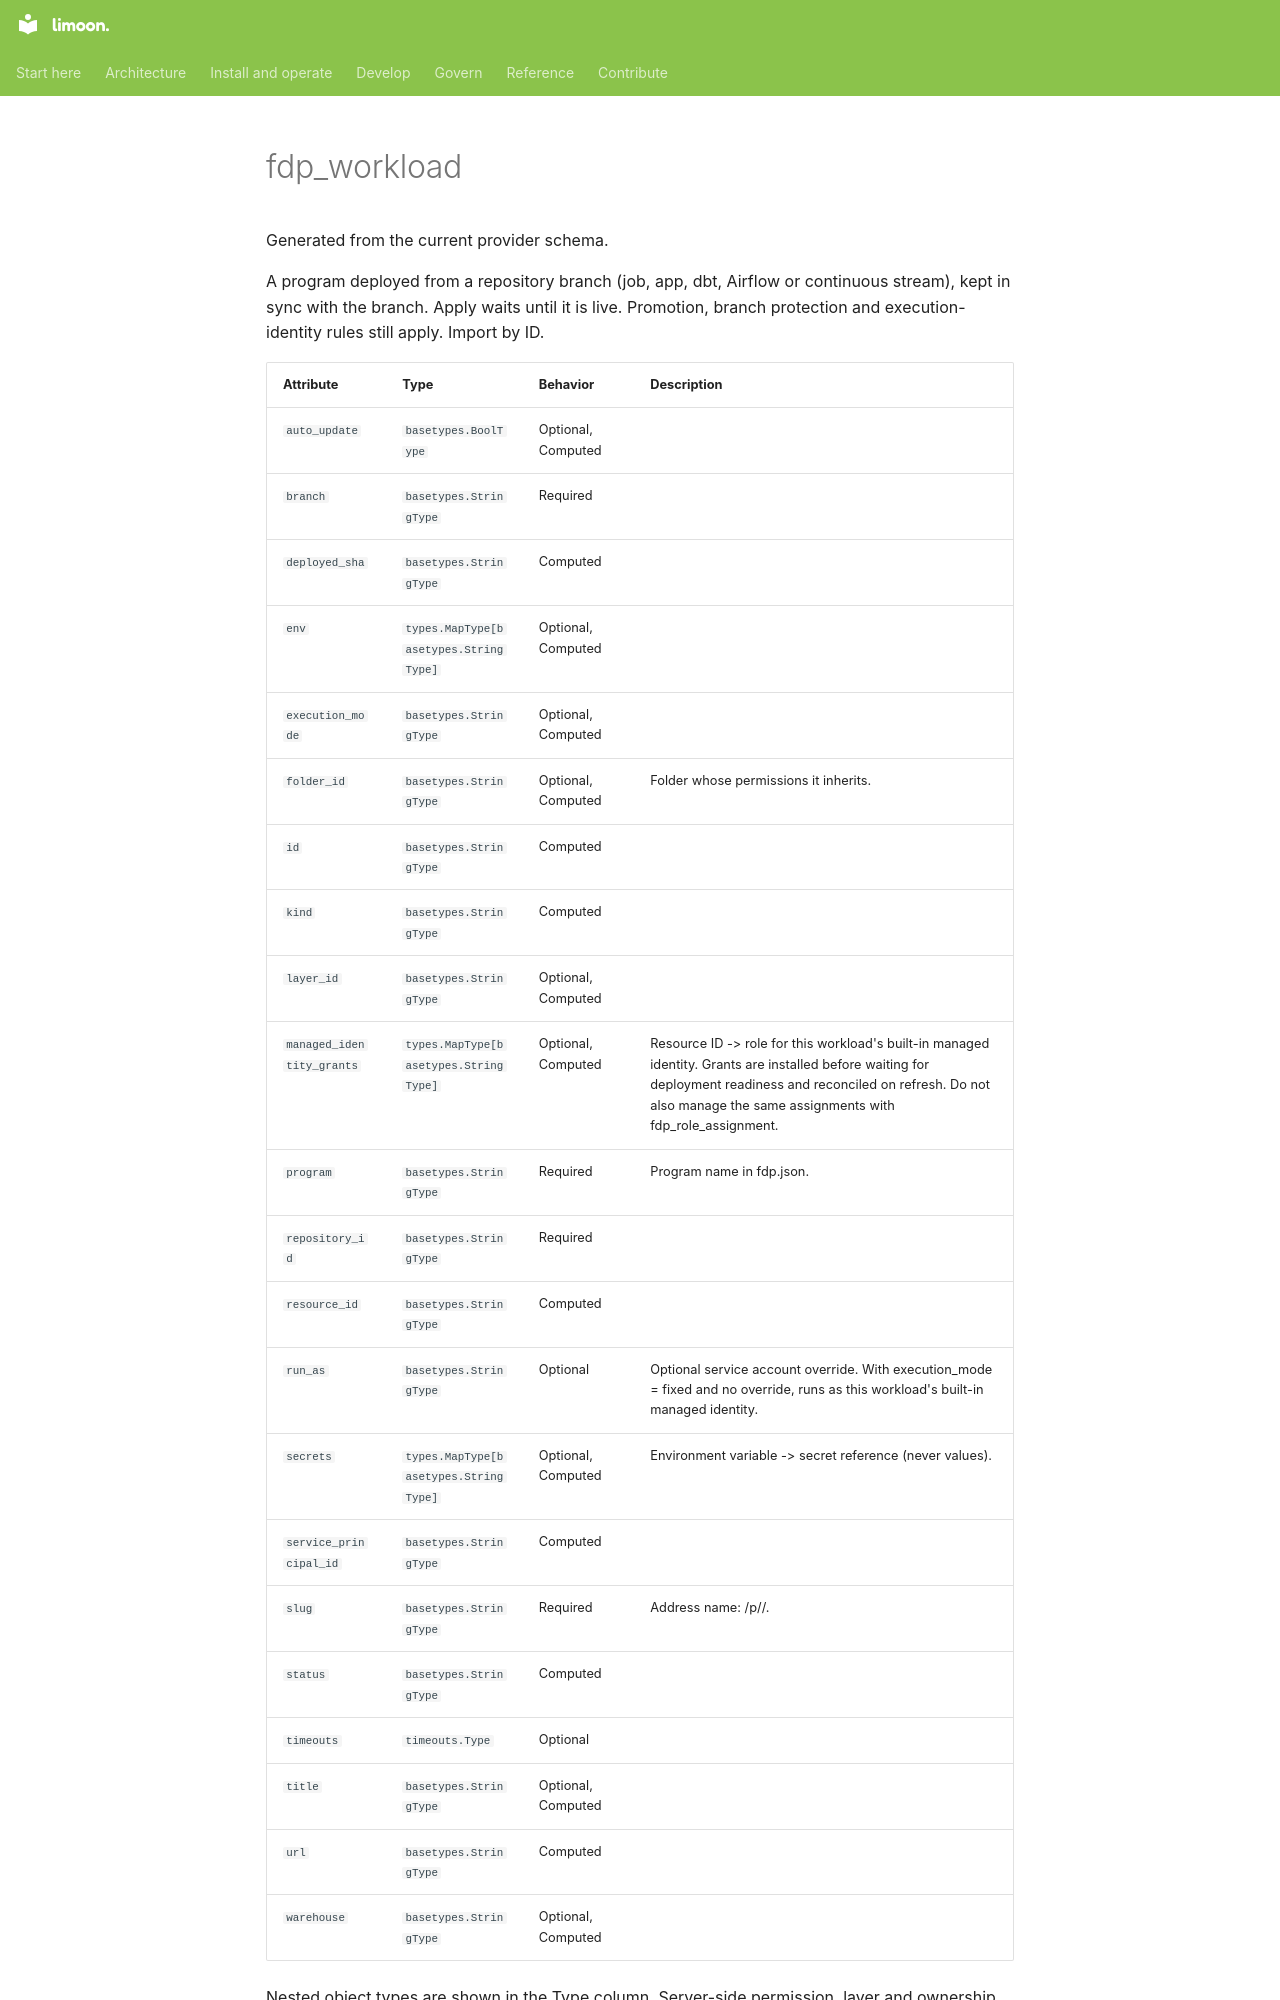

repository: Floren-App/floren-data-platform-public · page: reference/terraform/fdp_workload/index.html · generator: mkdocs

# fdp_workload

Generated from the current provider schema.

A program deployed from a repository branch (job, app, dbt, Airflow or continuous stream), kept in sync with the branch. Apply waits until it is live. Promotion, branch protection and execution-identity rules still apply. Import by ID.
